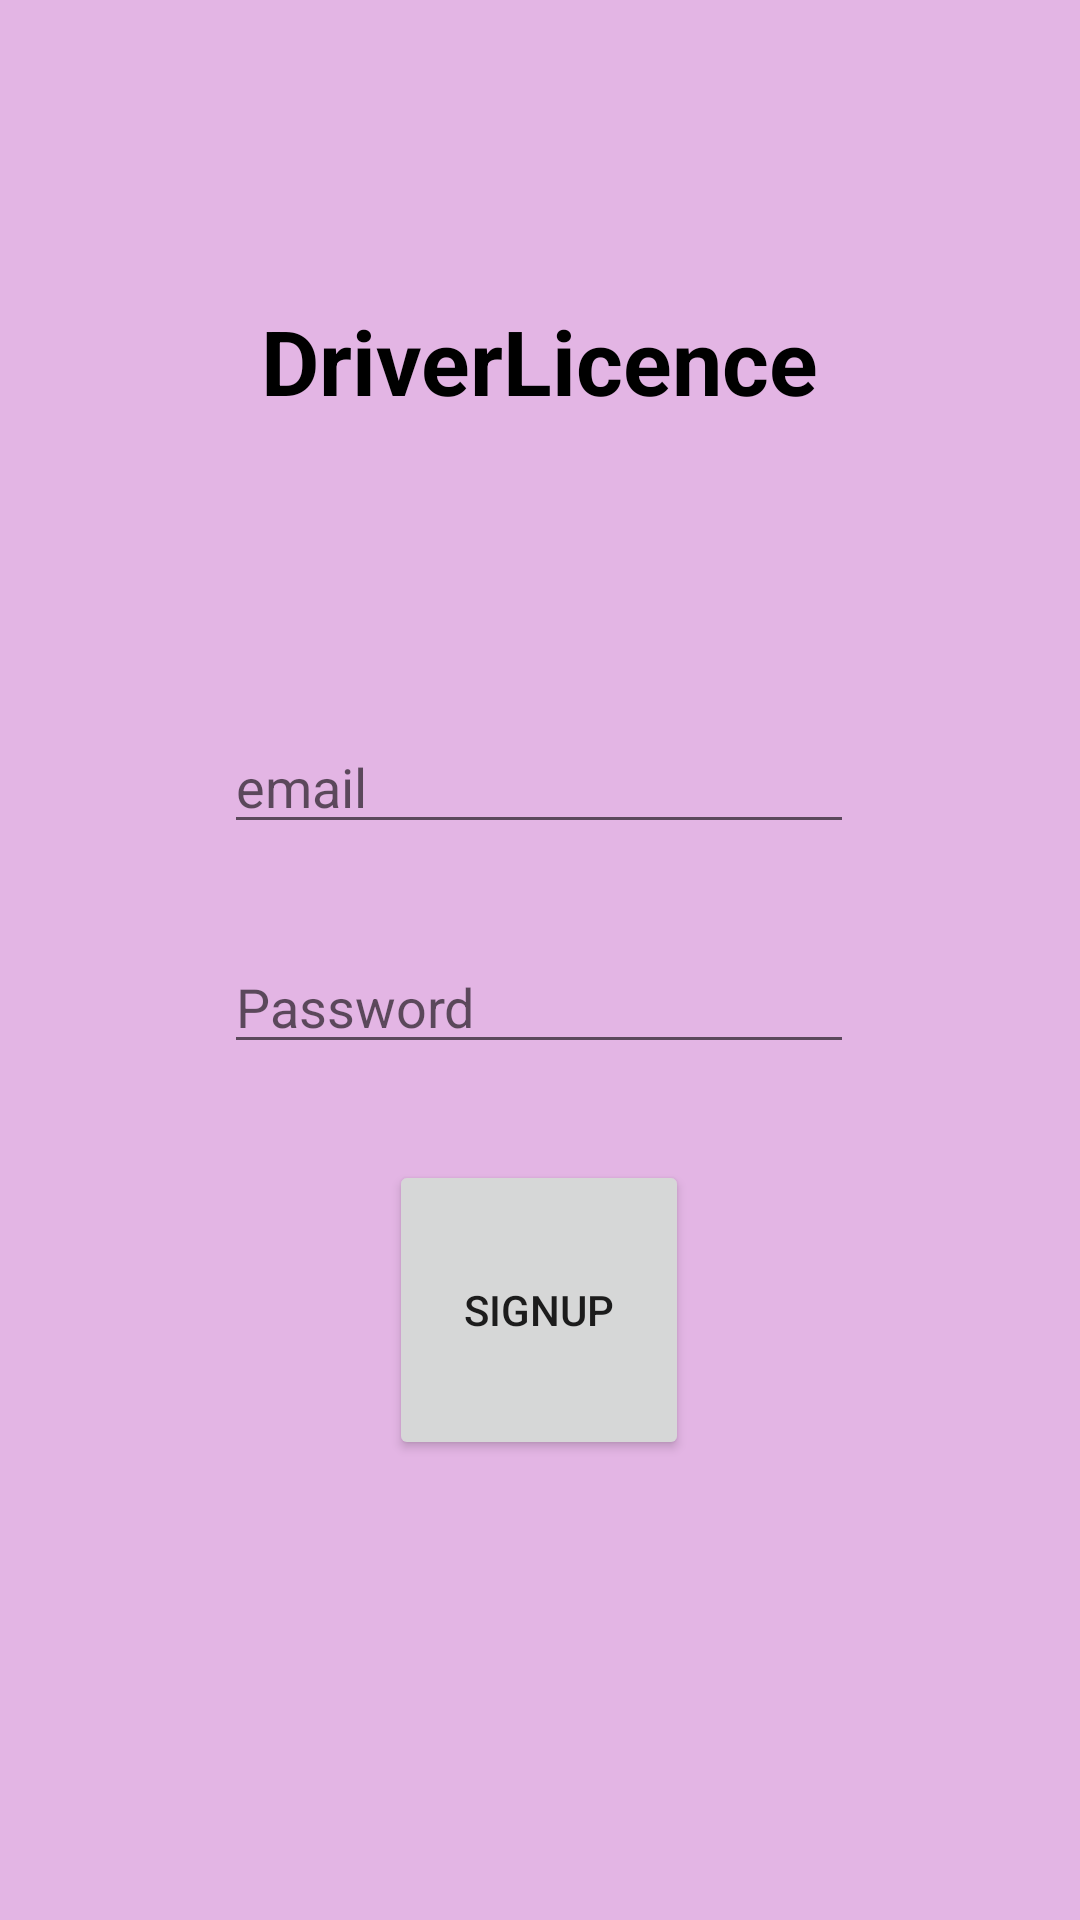

The Android layout XML behind this screen, and the referenced resources:
<!-- AndroidManifest.xml: application theme Theme.DriverLicenceApp -->
<!-- res/layout/activity_sign_up.xml -->
<?xml version="1.0" encoding="utf-8"?>
<androidx.constraintlayout.widget.ConstraintLayout xmlns:android="http://schemas.android.com/apk/res/android"
    xmlns:app="http://schemas.android.com/apk/res-auto"
    xmlns:tools="http://schemas.android.com/tools"
    android:layout_width="match_parent"
    android:layout_height="match_parent"
    android:background="#E3B5E4"
    tools:context=".SignUpActivity">

    <TextView
        android:id="@+id/textView6"
        android:layout_width="wrap_content"
        android:layout_height="wrap_content"
        android:layout_marginTop="100dp"
        android:text="DriverLicence"
        android:textColor="@color/black"
        android:textStyle="bold"
        android:textSize="30sp"
        app:layout_constraintEnd_toEndOf="parent"
        app:layout_constraintStart_toStartOf="parent"
        app:layout_constraintTop_toTopOf="parent" />

    <EditText
        android:id="@+id/emailSignup"
        android:layout_width="wrap_content"
        android:layout_height="wrap_content"
        android:layout_marginTop="240dp"
        android:ems="10"
        android:inputType="textPersonName"
        android:hint="email"
        app:layout_constraintEnd_toEndOf="parent"
        app:layout_constraintHorizontal_bias="0.497"
        app:layout_constraintStart_toStartOf="parent"
        app:layout_constraintTop_toTopOf="parent" />

    <EditText
        android:id="@+id/passwordSignup"
        android:layout_width="wrap_content"
        android:layout_height="wrap_content"
        android:layout_marginTop="32dp"
        android:ems="10"
        android:inputType="textWebPassword"
        android:hint="Password"
        app:layout_constraintEnd_toEndOf="@+id/emailSignup"
        app:layout_constraintStart_toStartOf="@+id/emailSignup"
        app:layout_constraintTop_toBottomOf="@+id/emailSignup" />

    <Button
        android:id="@+id/signupBtn"
        android:layout_width="100dp"
        android:layout_height="100dp"
        android:layout_marginTop="32dp"
        android:text="Signup"
        app:layout_constraintEnd_toEndOf="@+id/passwordSignup"
        app:layout_constraintStart_toStartOf="@+id/passwordSignup"
        app:layout_constraintTop_toBottomOf="@+id/passwordSignup" />



</androidx.constraintlayout.widget.ConstraintLayout>
<!-- resources referenced by this layout -->
<resources>
  <color name="black">#FF000000</color>
  <style name="Theme.DriverLicenceApp" parent="Theme.MaterialComponents.DayNight.DarkActionBar">
          
          <item name="colorPrimary">@color/purple_500</item>
          <item name="colorPrimaryVariant">@color/purple_700</item>
          <item name="colorOnPrimary">@color/white</item>
          
          <item name="colorSecondary">@color/teal_200</item>
          <item name="colorSecondaryVariant">@color/teal_700</item>
          <item name="colorOnSecondary">@color/black</item>
          
          <item name="android:statusBarColor" tools:targetApi="l">?attr/colorPrimaryVariant</item>
          
      </style>
  <color name="purple_500">#6100EE20</color>
  <color name="purple_700">#00AE11</color>
  <color name="white">#FFFFFFFF</color>
  <color name="teal_200">#FF03DAC5</color>
  <color name="teal_700">#FF018786</color>
</resources>
